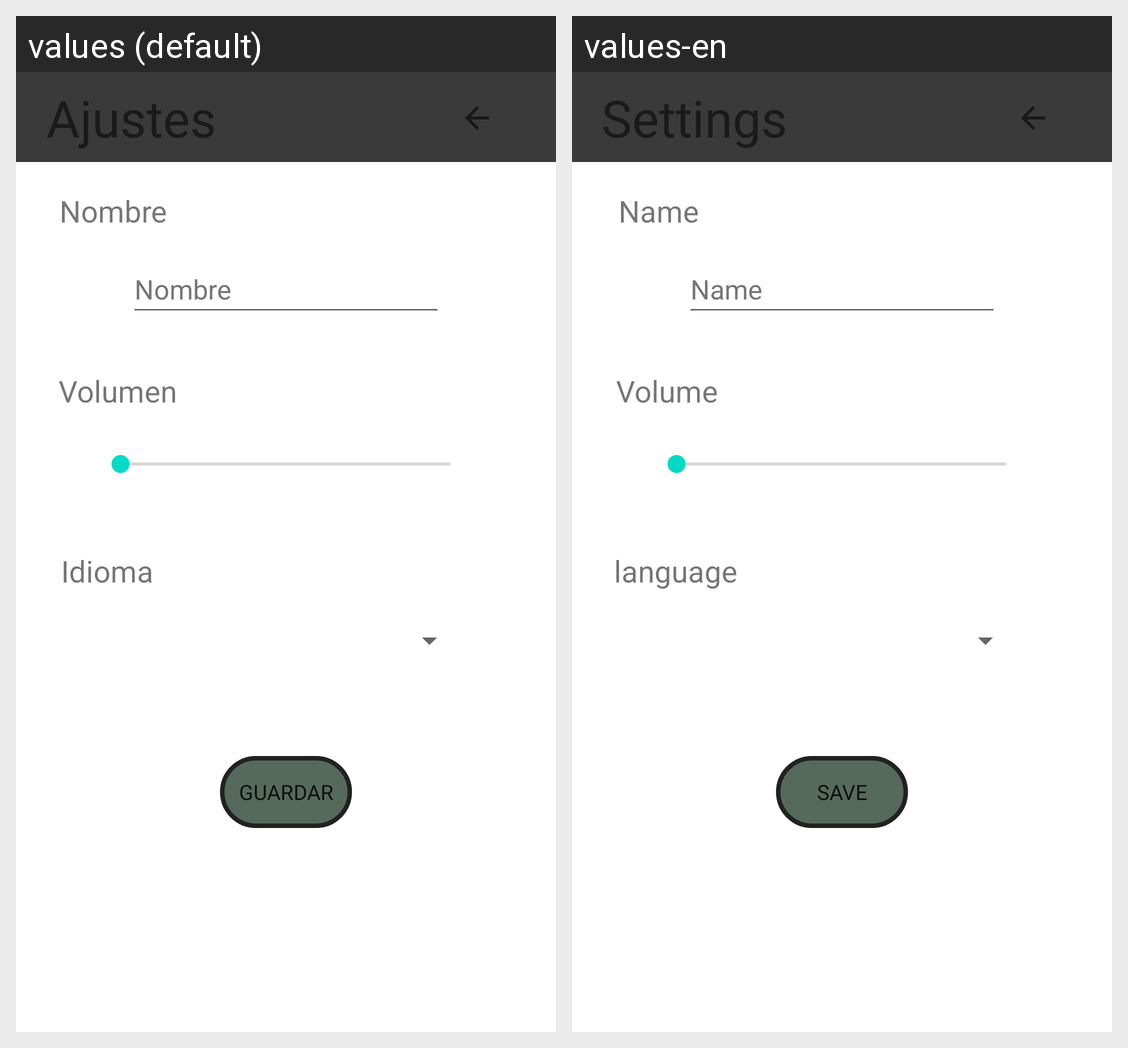

Strings drawn on this Android screen and how each of the app's shown locales translates them:
Android screen res/layout/fragment_dialogo.xml rendered under 2 locales, left to right: values (default), values-en. Device: Nexus 5 (rendered at 1080×1920; each locale shown at half size, 540×960, under a caption strip naming it); theme Theme.LaUltimaEsperanza.
Strings drawn on this screen, with the default value and each locale's value (text and hints the layout hard-codes, and strings that could not be matched under every locale, appear in the picture but are not listed):

labelVolumen
  values: Volumen
  values-en: Volume

labelIdioma
  values: Idioma
  values-en: language

labelAjustes
  values: Ajustes
  values-en: Settings

labelNombre
  values: Nombre
  values-en: Name

botonGuardar
  values: Guardar
  values-en: Save
